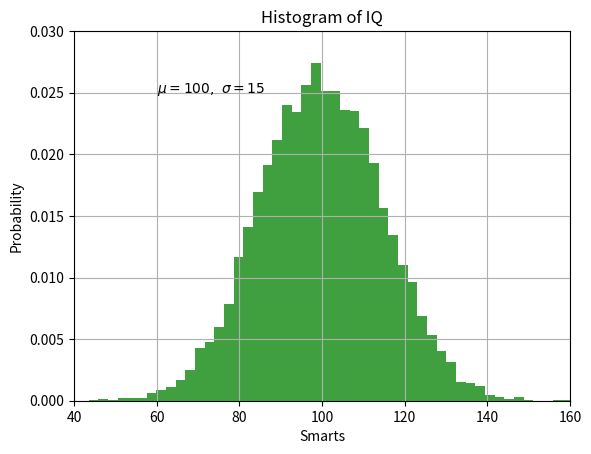

Write the Python code that produced this figure.
import numpy as np
import matplotlib.pyplot as plt


# Fixing random state for reproducibility
np.random.seed(19680801)

mu, sigma = 100, 15
x = mu + sigma * np.random.randn(10000)

# the histogram of the data
n, bins, patches = plt.hist(x, 50, density=True, facecolor='g', alpha=0.75)


plt.xlabel('Smarts')
plt.ylabel('Probability')
plt.title('Histogram of IQ')
plt.text(60, .025, r'$\mu=100,\ \sigma=15$')
plt.axis([40, 160, 0, 0.03])
plt.grid(True)
plt.show()